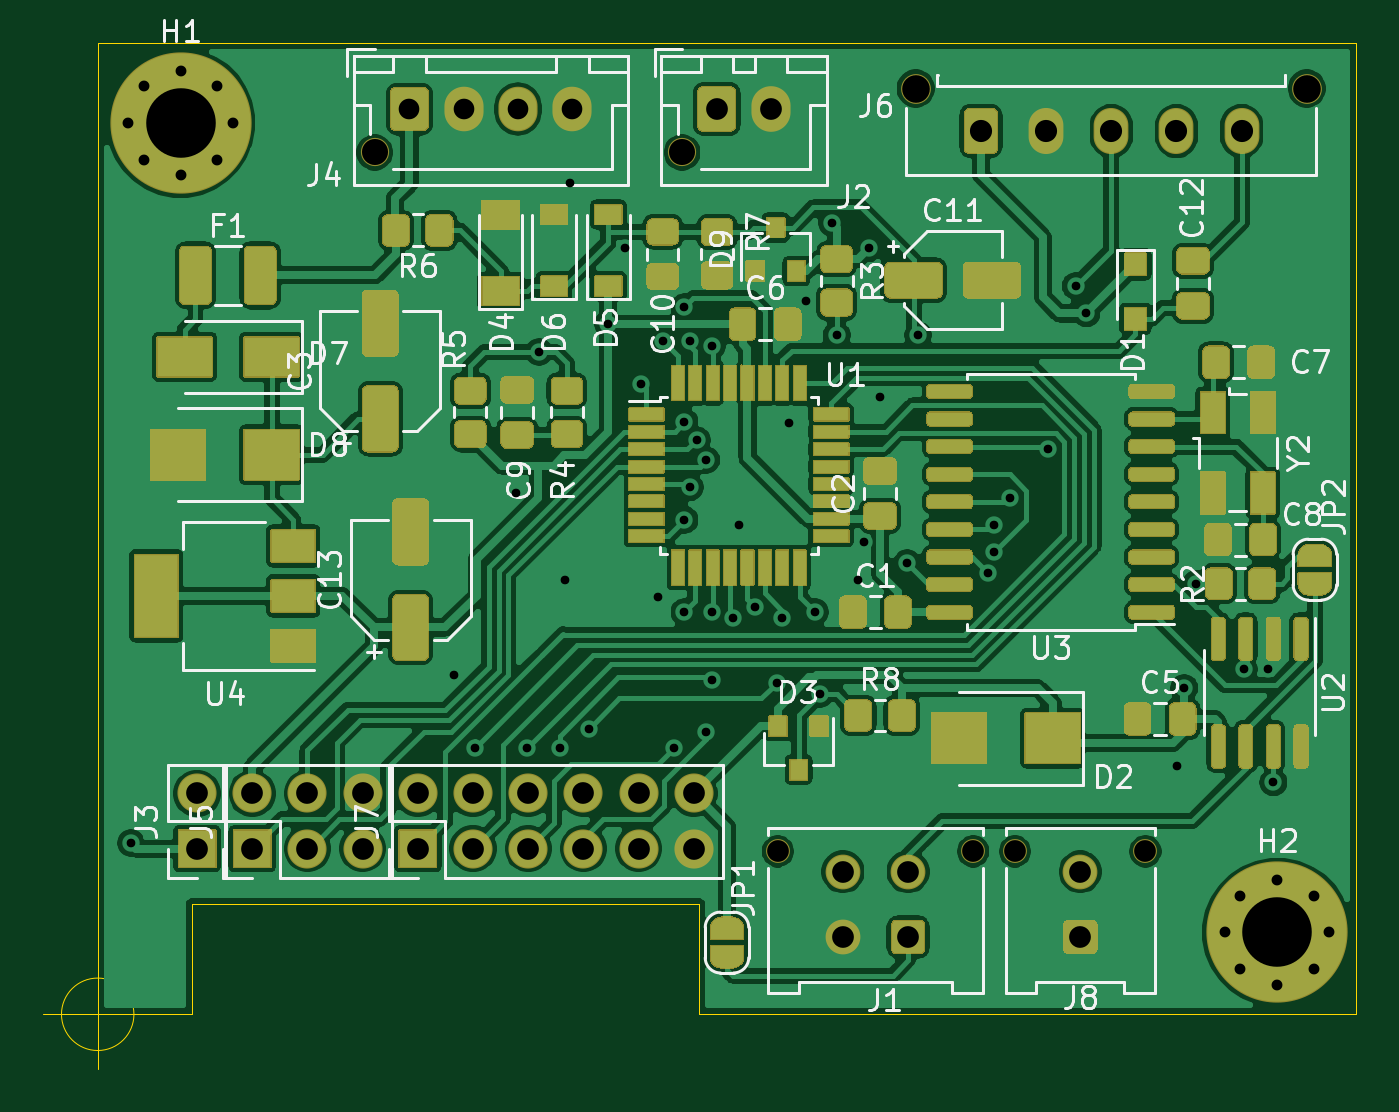
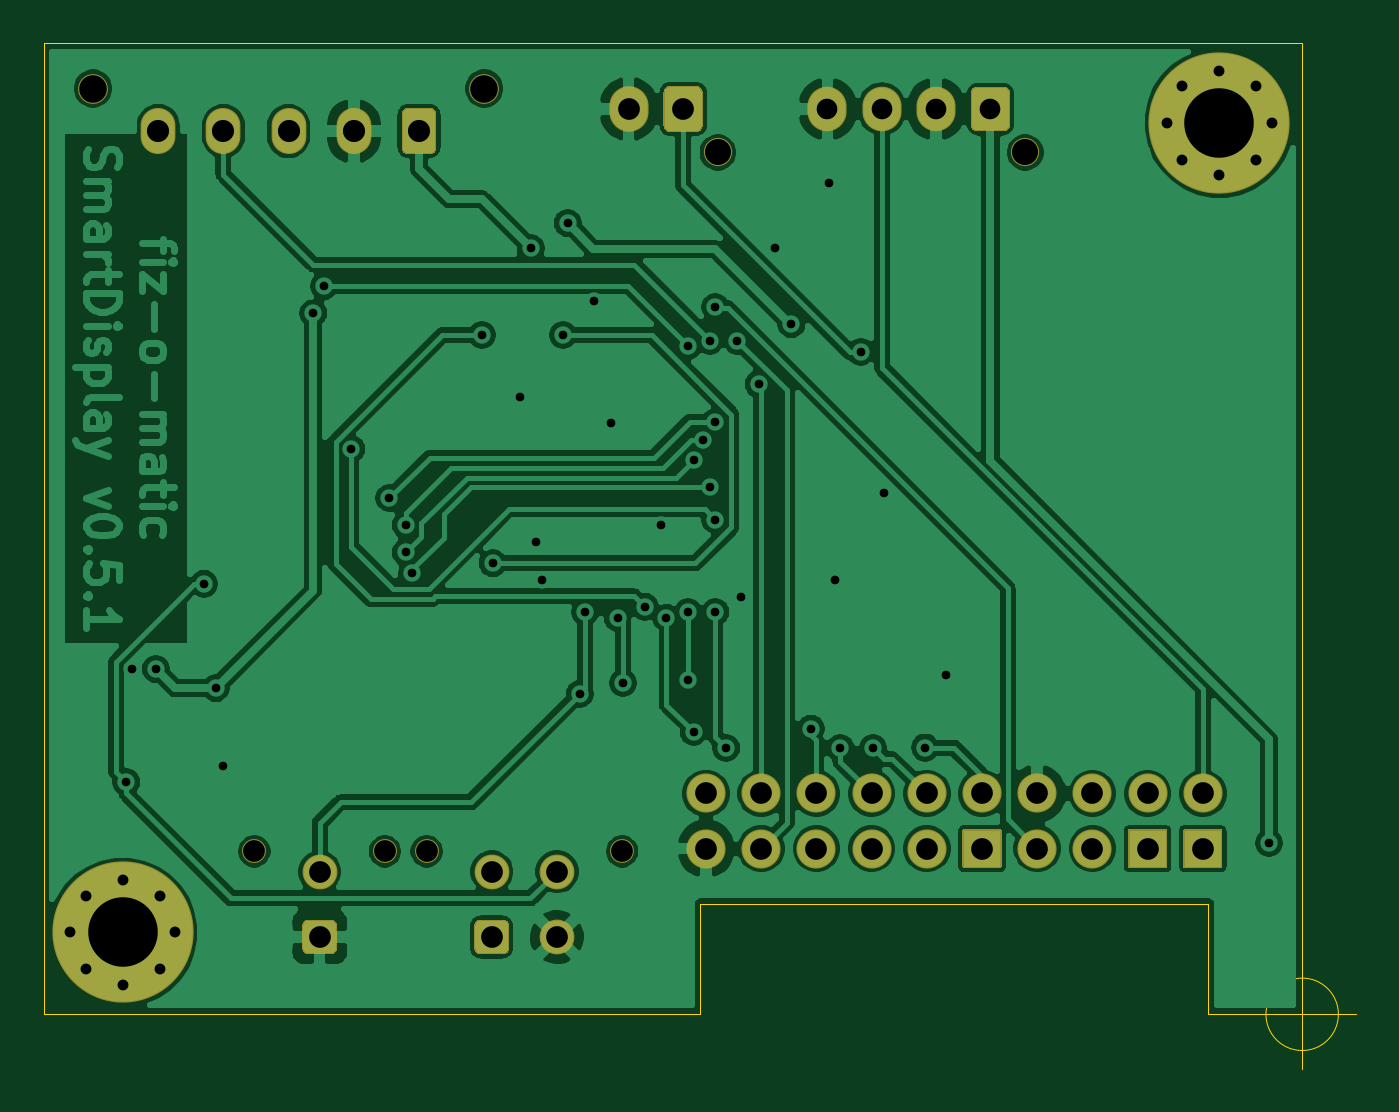
Circuit board: 10 layer files. Board 60.4 x 47.2 mm.
- bottom_copper: SmartDisplay-B_Cu.gbr (154340 bytes)
- bottom_mask: SmartDisplay-B_Mask.gbr (5109 bytes)
- paste: SmartDisplay-B_Paste.gbr (477 bytes)
- bottom_silk: SmartDisplay-B_SilkS.gbr (478 bytes)
- outline: SmartDisplay-Edge_Cuts.gbr (1101 bytes)
- top_copper: SmartDisplay-F_Cu.gbr (276530 bytes)
- top_mask: SmartDisplay-F_Mask.gbr (58006 bytes)
- paste: SmartDisplay-F_Paste.gbr (25487 bytes)
- top_silk: SmartDisplay-F_SilkS.gbr (44102 bytes)
- drill: SmartDisplay.drl (2270 bytes)

=== bottom_copper: SmartDisplay-B_Cu.gbr (154340 bytes, source omitted) ===
=== bottom_mask: SmartDisplay-B_Mask.gbr ===
%TF.GenerationSoftware,KiCad,Pcbnew,(5.1.12-1-10_14)*%
%TF.CreationDate,2022-04-05T22:08:35+02:00*%
%TF.ProjectId,SmartDisplay,536d6172-7444-4697-9370-6c61792e6b69,rev?*%
%TF.SameCoordinates,Original*%
%TF.FileFunction,Soldermask,Bot*%
%TF.FilePolarity,Negative*%
%FSLAX46Y46*%
G04 Gerber Fmt 4.6, Leading zero omitted, Abs format (unit mm)*
G04 Created by KiCad (PCBNEW (5.1.12-1-10_14)) date 2022-04-05 22:08:35*
%MOMM*%
%LPD*%
G01*
G04 APERTURE LIST*
%ADD10O,1.800000X1.800000*%
%ADD11C,1.300000*%
%ADD12O,1.800000X2.100000*%
%ADD13O,1.800000X2.050000*%
%ADD14O,1.600000X2.120000*%
%ADD15C,1.370000*%
%ADD16C,1.600000*%
%ADD17C,1.100000*%
%ADD18C,0.900000*%
%ADD19C,6.500000*%
G04 APERTURE END LIST*
D10*
%TO.C,J5*%
X139192000Y-111760000D03*
X139192000Y-114300000D03*
X136652000Y-111760000D03*
X136652000Y-114300000D03*
X134112000Y-111760000D03*
G36*
G01*
X134962000Y-115200000D02*
X133262000Y-115200000D01*
G75*
G02*
X133212000Y-115150000I0J50000D01*
G01*
X133212000Y-113450000D01*
G75*
G02*
X133262000Y-113400000I50000J0D01*
G01*
X134962000Y-113400000D01*
G75*
G02*
X135012000Y-113450000I0J-50000D01*
G01*
X135012000Y-115150000D01*
G75*
G02*
X134962000Y-115200000I-50000J0D01*
G01*
G37*
%TD*%
D11*
%TO.C,J2*%
X153888000Y-82264000D03*
D12*
X157988000Y-80264000D03*
G36*
G01*
X154588000Y-81049295D02*
X154588000Y-79478705D01*
G75*
G02*
X154852705Y-79214000I264705J0D01*
G01*
X156123295Y-79214000D01*
G75*
G02*
X156388000Y-79478705I0J-264705D01*
G01*
X156388000Y-81049295D01*
G75*
G02*
X156123295Y-81314000I-264705J0D01*
G01*
X154852705Y-81314000D01*
G75*
G02*
X154588000Y-81049295I0J264705D01*
G01*
G37*
%TD*%
D11*
%TO.C,J4*%
X139744000Y-82264000D03*
D13*
X148844000Y-80264000D03*
X146344000Y-80264000D03*
X143844000Y-80264000D03*
G36*
G01*
X140444000Y-81024295D02*
X140444000Y-79503705D01*
G75*
G02*
X140708705Y-79239000I264705J0D01*
G01*
X141979295Y-79239000D01*
G75*
G02*
X142244000Y-79503705I0J-264705D01*
G01*
X142244000Y-81024295D01*
G75*
G02*
X141979295Y-81289000I-264705J0D01*
G01*
X140708705Y-81289000D01*
G75*
G02*
X140444000Y-81024295I0J264705D01*
G01*
G37*
%TD*%
D10*
%TO.C,J3*%
X131572000Y-111760000D03*
G36*
G01*
X132422000Y-115200000D02*
X130722000Y-115200000D01*
G75*
G02*
X130672000Y-115150000I0J50000D01*
G01*
X130672000Y-113450000D01*
G75*
G02*
X130722000Y-113400000I50000J0D01*
G01*
X132422000Y-113400000D01*
G75*
G02*
X132472000Y-113450000I0J-50000D01*
G01*
X132472000Y-115150000D01*
G75*
G02*
X132422000Y-115200000I-50000J0D01*
G01*
G37*
%TD*%
D14*
%TO.C,J6*%
X179640000Y-81280000D03*
X176640000Y-81280000D03*
X173640000Y-81280000D03*
X170640000Y-81280000D03*
G36*
G01*
X166840000Y-82073334D02*
X166840000Y-80486666D01*
G75*
G02*
X167106666Y-80220000I266666J0D01*
G01*
X168173334Y-80220000D01*
G75*
G02*
X168440000Y-80486666I0J-266666D01*
G01*
X168440000Y-82073334D01*
G75*
G02*
X168173334Y-82340000I-266666J0D01*
G01*
X167106666Y-82340000D01*
G75*
G02*
X166840000Y-82073334I0J266666D01*
G01*
G37*
D15*
X182640000Y-79320000D03*
X164640000Y-79320000D03*
%TD*%
D10*
%TO.C,J7*%
X154432000Y-111760000D03*
X154432000Y-114300000D03*
X151892000Y-111760000D03*
X151892000Y-114300000D03*
X149352000Y-111760000D03*
X149352000Y-114300000D03*
X146812000Y-111760000D03*
X146812000Y-114300000D03*
X144272000Y-111760000D03*
X144272000Y-114300000D03*
X141732000Y-111760000D03*
G36*
G01*
X142582000Y-115200000D02*
X140882000Y-115200000D01*
G75*
G02*
X140832000Y-115150000I0J50000D01*
G01*
X140832000Y-113450000D01*
G75*
G02*
X140882000Y-113400000I50000J0D01*
G01*
X142582000Y-113400000D01*
G75*
G02*
X142632000Y-113450000I0J-50000D01*
G01*
X142632000Y-115150000D01*
G75*
G02*
X142582000Y-115200000I-50000J0D01*
G01*
G37*
%TD*%
D16*
%TO.C,J8*%
X172212000Y-115364000D03*
G36*
G01*
X173012000Y-117830666D02*
X173012000Y-118897334D01*
G75*
G02*
X172745334Y-119164000I-266666J0D01*
G01*
X171678666Y-119164000D01*
G75*
G02*
X171412000Y-118897334I0J266666D01*
G01*
X171412000Y-117830666D01*
G75*
G02*
X171678666Y-117564000I266666J0D01*
G01*
X172745334Y-117564000D01*
G75*
G02*
X173012000Y-117830666I0J-266666D01*
G01*
G37*
D17*
X169212000Y-114424000D03*
X175212000Y-114424000D03*
%TD*%
D18*
%TO.C,H2*%
X182972112Y-116459000D03*
X181275056Y-115756056D03*
X179578000Y-116459000D03*
X178875056Y-118156056D03*
X179578000Y-119853112D03*
X181275056Y-120556056D03*
X182972112Y-119853112D03*
X183675056Y-118156056D03*
D19*
X181275056Y-118156056D03*
%TD*%
D18*
%TO.C,H1*%
X132507056Y-79201944D03*
X130810000Y-78499000D03*
X129112944Y-79201944D03*
X128410000Y-80899000D03*
X129112944Y-82596056D03*
X130810000Y-83299000D03*
X132507056Y-82596056D03*
X133210000Y-80899000D03*
D19*
X130810000Y-80899000D03*
%TD*%
D16*
%TO.C,J1*%
X161290000Y-115364000D03*
X164290000Y-115364000D03*
X161290000Y-118364000D03*
G36*
G01*
X165090000Y-117830666D02*
X165090000Y-118897334D01*
G75*
G02*
X164823334Y-119164000I-266666J0D01*
G01*
X163756666Y-119164000D01*
G75*
G02*
X163490000Y-118897334I0J266666D01*
G01*
X163490000Y-117830666D01*
G75*
G02*
X163756666Y-117564000I266666J0D01*
G01*
X164823334Y-117564000D01*
G75*
G02*
X165090000Y-117830666I0J-266666D01*
G01*
G37*
D17*
X158290000Y-114424000D03*
X167290000Y-114424000D03*
%TD*%
M02*

=== paste: SmartDisplay-B_Paste.gbr ===
%TF.GenerationSoftware,KiCad,Pcbnew,(5.1.12-1-10_14)*%
%TF.CreationDate,2022-04-05T22:08:35+02:00*%
%TF.ProjectId,SmartDisplay,536d6172-7444-4697-9370-6c61792e6b69,rev?*%
%TF.SameCoordinates,Original*%
%TF.FileFunction,Paste,Bot*%
%TF.FilePolarity,Positive*%
%FSLAX46Y46*%
G04 Gerber Fmt 4.6, Leading zero omitted, Abs format (unit mm)*
G04 Created by KiCad (PCBNEW (5.1.12-1-10_14)) date 2022-04-05 22:08:35*
%MOMM*%
%LPD*%
G01*
G04 APERTURE LIST*
G04 APERTURE END LIST*
M02*

=== bottom_silk: SmartDisplay-B_SilkS.gbr ===
%TF.GenerationSoftware,KiCad,Pcbnew,(5.1.12-1-10_14)*%
%TF.CreationDate,2022-04-05T22:08:35+02:00*%
%TF.ProjectId,SmartDisplay,536d6172-7444-4697-9370-6c61792e6b69,rev?*%
%TF.SameCoordinates,Original*%
%TF.FileFunction,Legend,Bot*%
%TF.FilePolarity,Positive*%
%FSLAX46Y46*%
G04 Gerber Fmt 4.6, Leading zero omitted, Abs format (unit mm)*
G04 Created by KiCad (PCBNEW (5.1.12-1-10_14)) date 2022-04-05 22:08:35*
%MOMM*%
%LPD*%
G01*
G04 APERTURE LIST*
G04 APERTURE END LIST*
M02*

=== outline: SmartDisplay-Edge_Cuts.gbr ===
%TF.GenerationSoftware,KiCad,Pcbnew,(5.1.12-1-10_14)*%
%TF.CreationDate,2022-04-05T22:08:35+02:00*%
%TF.ProjectId,SmartDisplay,536d6172-7444-4697-9370-6c61792e6b69,rev?*%
%TF.SameCoordinates,Original*%
%TF.FileFunction,Profile,NP*%
%FSLAX46Y46*%
G04 Gerber Fmt 4.6, Leading zero omitted, Abs format (unit mm)*
G04 Created by KiCad (PCBNEW (5.1.12-1-10_14)) date 2022-04-05 22:08:35*
%MOMM*%
%LPD*%
G01*
G04 APERTURE LIST*
%TA.AperFunction,Profile*%
%ADD10C,0.050000*%
%TD*%
G04 APERTURE END LIST*
D10*
X127000000Y-121920000D02*
X127000000Y-77216000D01*
X131318000Y-116840000D02*
X131318000Y-121920000D01*
X154686000Y-116840000D02*
X154686000Y-121920000D01*
X184912000Y-121920000D02*
X184912000Y-77216000D01*
X127000000Y-77216000D02*
X184912000Y-77216000D01*
X131318000Y-116840000D02*
X154686000Y-116840000D01*
X128666666Y-121920000D02*
G75*
G03*
X128666666Y-121920000I-1666666J0D01*
G01*
X124500000Y-121920000D02*
X129500000Y-121920000D01*
X127000000Y-119420000D02*
X127000000Y-124420000D01*
X154686000Y-121920000D02*
X184912000Y-121920000D01*
X127000000Y-121920000D02*
X131318000Y-121920000D01*
M02*

=== top_copper: SmartDisplay-F_Cu.gbr (276530 bytes, source omitted) ===
=== top_mask: SmartDisplay-F_Mask.gbr (58006 bytes, source omitted) ===
=== paste: SmartDisplay-F_Paste.gbr (25487 bytes, source omitted) ===
=== top_silk: SmartDisplay-F_SilkS.gbr (44102 bytes, source omitted) ===
=== drill: SmartDisplay.drl ===
M48
; DRILL file {KiCad (5.1.12-1-10_14)} date 2022 April 05, Tuesday 22:08:38
; FORMAT={3:3/ absolute / metric / suppress leading zeros}
; #@! TF.CreationDate,2022-04-05T22:08:38+02:00
; #@! TF.GenerationSoftware,Kicad,Pcbnew,(5.1.12-1-10_14)
FMAT,2
METRIC,TZ
T1C0.400
T2C0.500
T3C0.950
T4C1.000
T5C1.020
T6C3.200
T7C1.000
T8C1.200
T9C1.270
%
G90
G05
T1
X128524Y-114046
X143400Y-106320
X144342Y-109645
X146250Y-97920
X146750Y-109670
X147320Y-91440
X148250Y-109670
X148500Y-101920
X148750Y-83670
X149605Y-108775
X150500Y-90170
X151250Y-86670
X152013Y-92933
X152800Y-102720
X153000Y-90920
X153500Y-109670
X154000Y-89370
X154000Y-94670
X154000Y-99170
X154000Y-103420
X154250Y-90920
X154250Y-97670
X154555Y-95502
X155000Y-96420
X155000Y-108920
X155250Y-91170
X155250Y-103420
X155250Y-106545
X156250Y-103670
X156500Y-99420
X157250Y-103170
X158250Y-106670
X158500Y-103670
X158800Y-94720
X159600Y-89120
X160000Y-103420
X160250Y-107170
X160800Y-85520
X161000Y-90670
X162000Y-101920
X162250Y-100170
X162500Y-86670
X163000Y-93520
X164250Y-101170
X164750Y-90670
X167959Y-101627
X168250Y-99420
X168250Y-100670
X169000Y-98170
X170750Y-95920
X172000Y-88420
X172498Y-89670
X176657Y-110490
X177000Y-106920
X177546Y-102108
X179750Y-106045
X180848Y-106045
X181102Y-111252
T2
X128410Y-80899
X129113Y-79202
X129113Y-82596
X130810Y-78499
X130810Y-83299
X132507Y-79202
X132507Y-82596
X133210Y-80899
X178875Y-118156
X179578Y-116459
X179578Y-119853
X181275Y-115756
X181275Y-120556
X182972Y-116459
X182972Y-119853
X183675Y-118156
T3
X141344Y-80264
X143844Y-80264
X146344Y-80264
X148844Y-80264
T4
X131572Y-111760
X131572Y-114300
X134112Y-111760
X134112Y-114300
X136652Y-111760
X136652Y-114300
X139192Y-111760
X139192Y-114300
X141732Y-111760
X141732Y-114300
X144272Y-111760
X144272Y-114300
X146812Y-111760
X146812Y-114300
X149352Y-111760
X149352Y-114300
X151892Y-111760
X151892Y-114300
X154432Y-111760
X154432Y-114300
X155488Y-80264
X157988Y-80264
X161290Y-115364
X161290Y-118364
X164290Y-115364
X164290Y-118364
X172212Y-115364
X172212Y-118364
T5
X167640Y-81280
X170640Y-81280
X173640Y-81280
X176640Y-81280
X179640Y-81280
T6
X130810Y-80899
X181275Y-118156
T7
X158290Y-114424
X167290Y-114424
X169212Y-114424
X175212Y-114424
T8
X139744Y-82264
X153888Y-82264
T9
X164640Y-79320
X182640Y-79320
T0
M30

